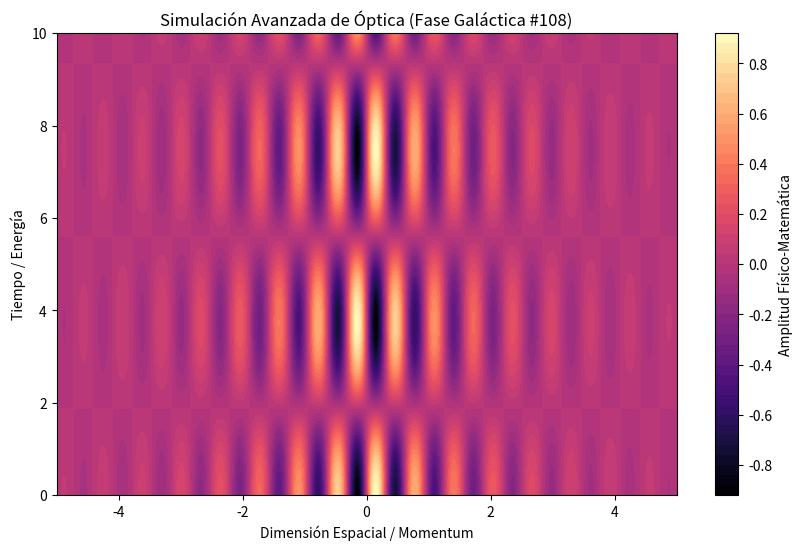

Recreate this plot in Python.
%matplotlib inline
# Simulación Galáctica: Óptica - Variante 108
import numpy as np
import matplotlib.pyplot as plt

# Parámetros Físicos Aleatorios
param_1 = 9.969
param_2 = 0.841
param_3 = 0.646

t = np.linspace(0, 10, 500)
x = np.linspace(-5, 5, 500)
X, T = np.meshgrid(x, t)

# Ecuación Base (Avanzada)
Z = np.sin(X * param_1) * np.cos(T * param_2) * np.exp(-np.abs(X) * param_3)

plt.figure(figsize=(10, 6))
plt.contourf(X, T, Z, 50, cmap='magma')
plt.colorbar(label='Amplitud Físico-Matemática')
plt.title(r'Simulación Avanzada de Óptica (Fase Galáctica #108)')
plt.xlabel('Dimensión Espacial / Momentum')
plt.ylabel('Tiempo / Energía')
plt.show()
